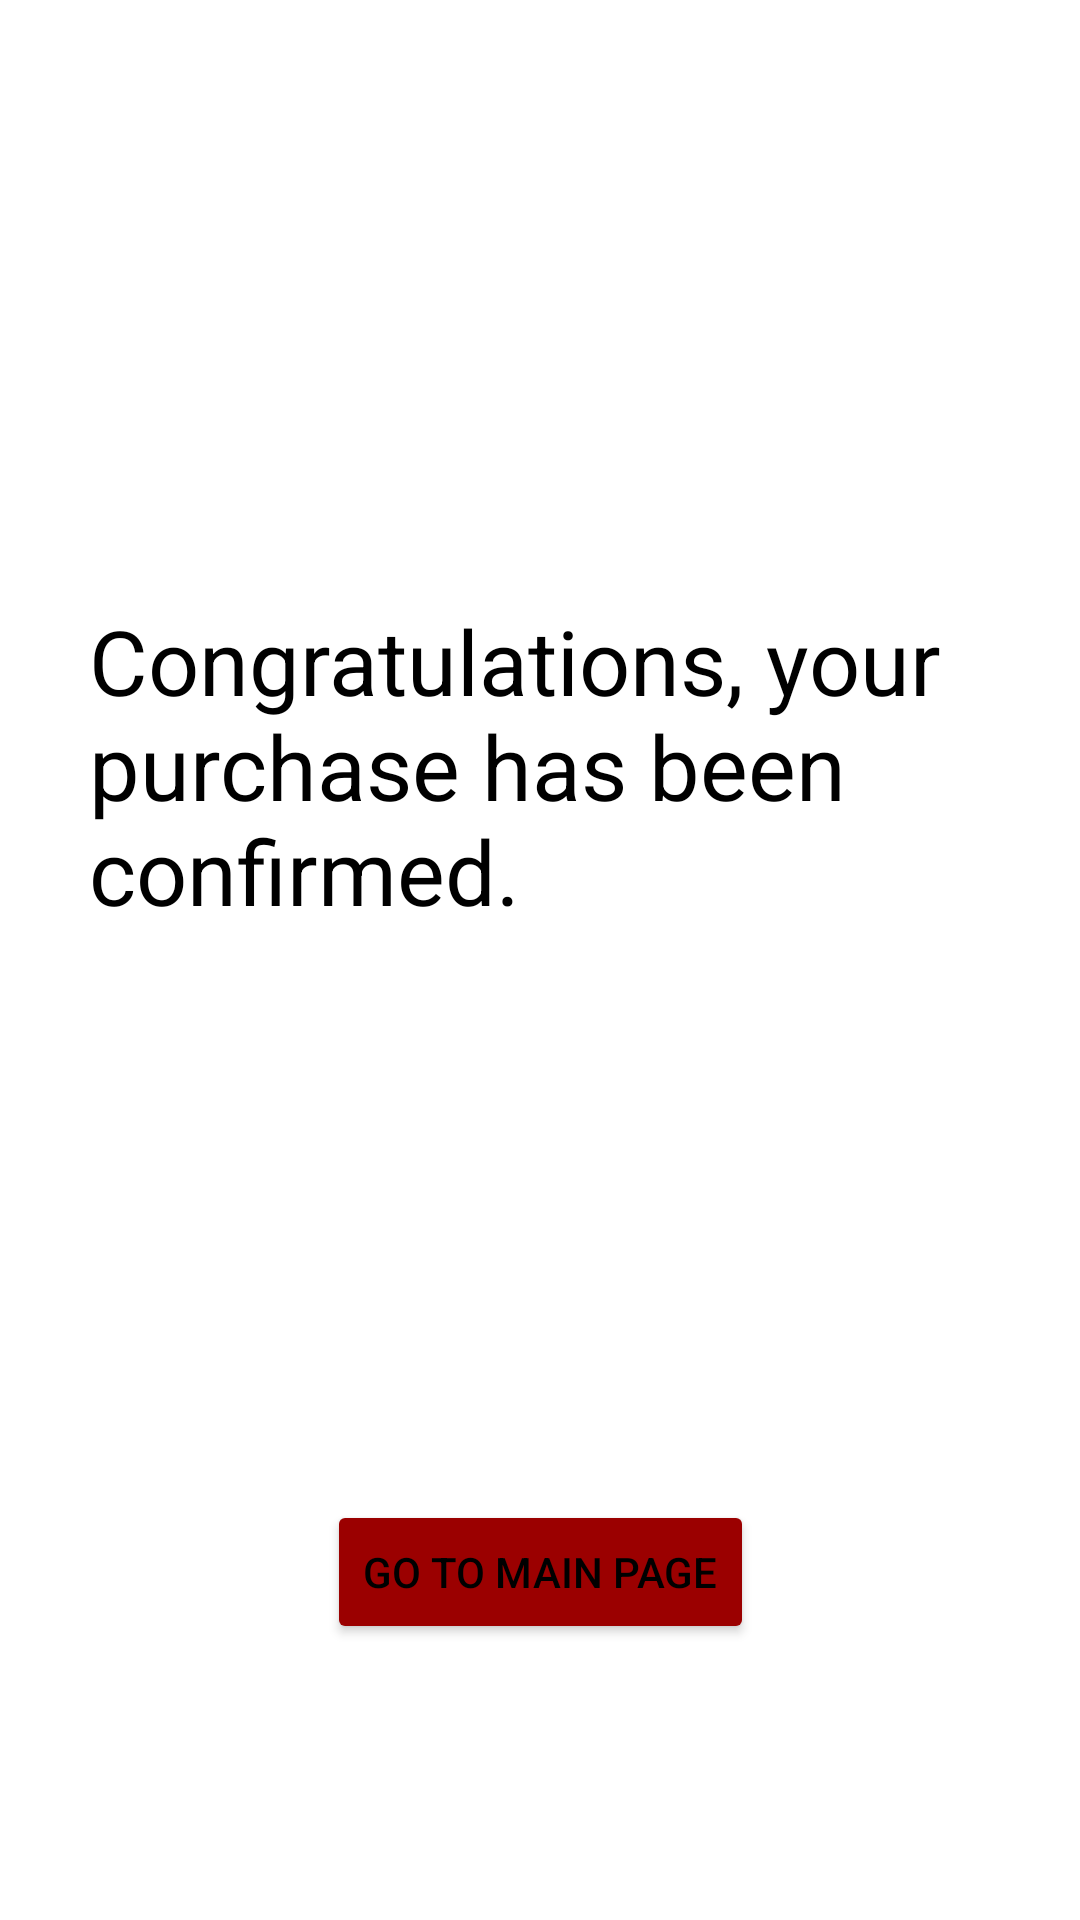

The Android layout XML behind this screen, and the referenced resources:
<!-- AndroidManifest.xml: application theme Theme.BootcampHw3 -->
<!-- res/layout/fragment_purchase.xml -->
<?xml version="1.0" encoding="utf-8"?>
<androidx.constraintlayout.widget.ConstraintLayout xmlns:android="http://schemas.android.com/apk/res/android"
    xmlns:app="http://schemas.android.com/apk/res-auto"
    xmlns:tools="http://schemas.android.com/tools"
    android:layout_width="match_parent"
    android:layout_height="match_parent"
    tools:context=".PurchaseFragment">

    <TextView
        android:id="@+id/textView8"
        android:layout_width="301dp"
        android:layout_height="174dp"
        android:layout_marginTop="200dp"
        android:text="@string/succesfulBuy"
        android:textColor="?android:textColorPrimary"
        android:textSize="30sp"
        app:layout_constraintEnd_toEndOf="parent"
        app:layout_constraintStart_toStartOf="parent"
        app:layout_constraintTop_toTopOf="parent" />

    <Button
        android:id="@+id/goMainPageButton"
        android:layout_width="wrap_content"
        android:layout_height="wrap_content"
        android:layout_marginBottom="32dp"
        android:text="@string/buttonGoMainMenu"
        app:layout_constraintBottom_toBottomOf="parent"
        app:layout_constraintEnd_toEndOf="@+id/textView8"
        app:layout_constraintStart_toStartOf="@+id/textView8"
        app:layout_constraintTop_toBottomOf="@+id/textView8"
        app:layout_constraintVertical_bias="0.678" />
</androidx.constraintlayout.widget.ConstraintLayout>
<!-- resources referenced by this layout -->
<resources>
  <string name="buttonGoMainMenu">Go To Main Page</string>
  <string name="succesfulBuy">Congratulations, your purchase has been confirmed.</string>
  <style name="Theme.BootcampHw3" parent="Theme.MaterialComponents.DayNight.DarkActionBar">
          
          <item name="colorPrimary">@color/main_color_dark</item>
          <item name="colorPrimaryVariant">@color/purple_700</item>
          <item name="colorOnPrimary">@color/white</item>
          
          <item name="colorSecondary">@color/teal_200</item>
          <item name="colorSecondaryVariant">@color/teal_700</item>
          <item name="colorOnSecondary">@color/black</item>
          
          <item name="android:statusBarColor" tools:targetApi="l">@color/main_color</item>
          <item name="android:textColorPrimary">@color/text_color_dark</item>
          <item name="backgroundTint">@color/main_color_dark</item>
          <item name="backgroundColor">@color/main_color_light</item>
          
          <item name="windowActionBar">false</item>
          <item name="windowNoTitle">true</item>
      </style>
  <color name="main_color_dark">#9B0000</color>
  <color name="purple_700">#FF3700B3</color>
  <color name="white">#FFFFFFFF</color>
  <color name="teal_200">#FF03DAC5</color>
  <color name="teal_700">#FF018786</color>
  <color name="black">#FF000000</color>
  <color name="main_color">#D50000</color>
  <color name="text_color_dark">#FF000000</color>
  <color name="main_color_light">#FF5131</color>
</resources>
